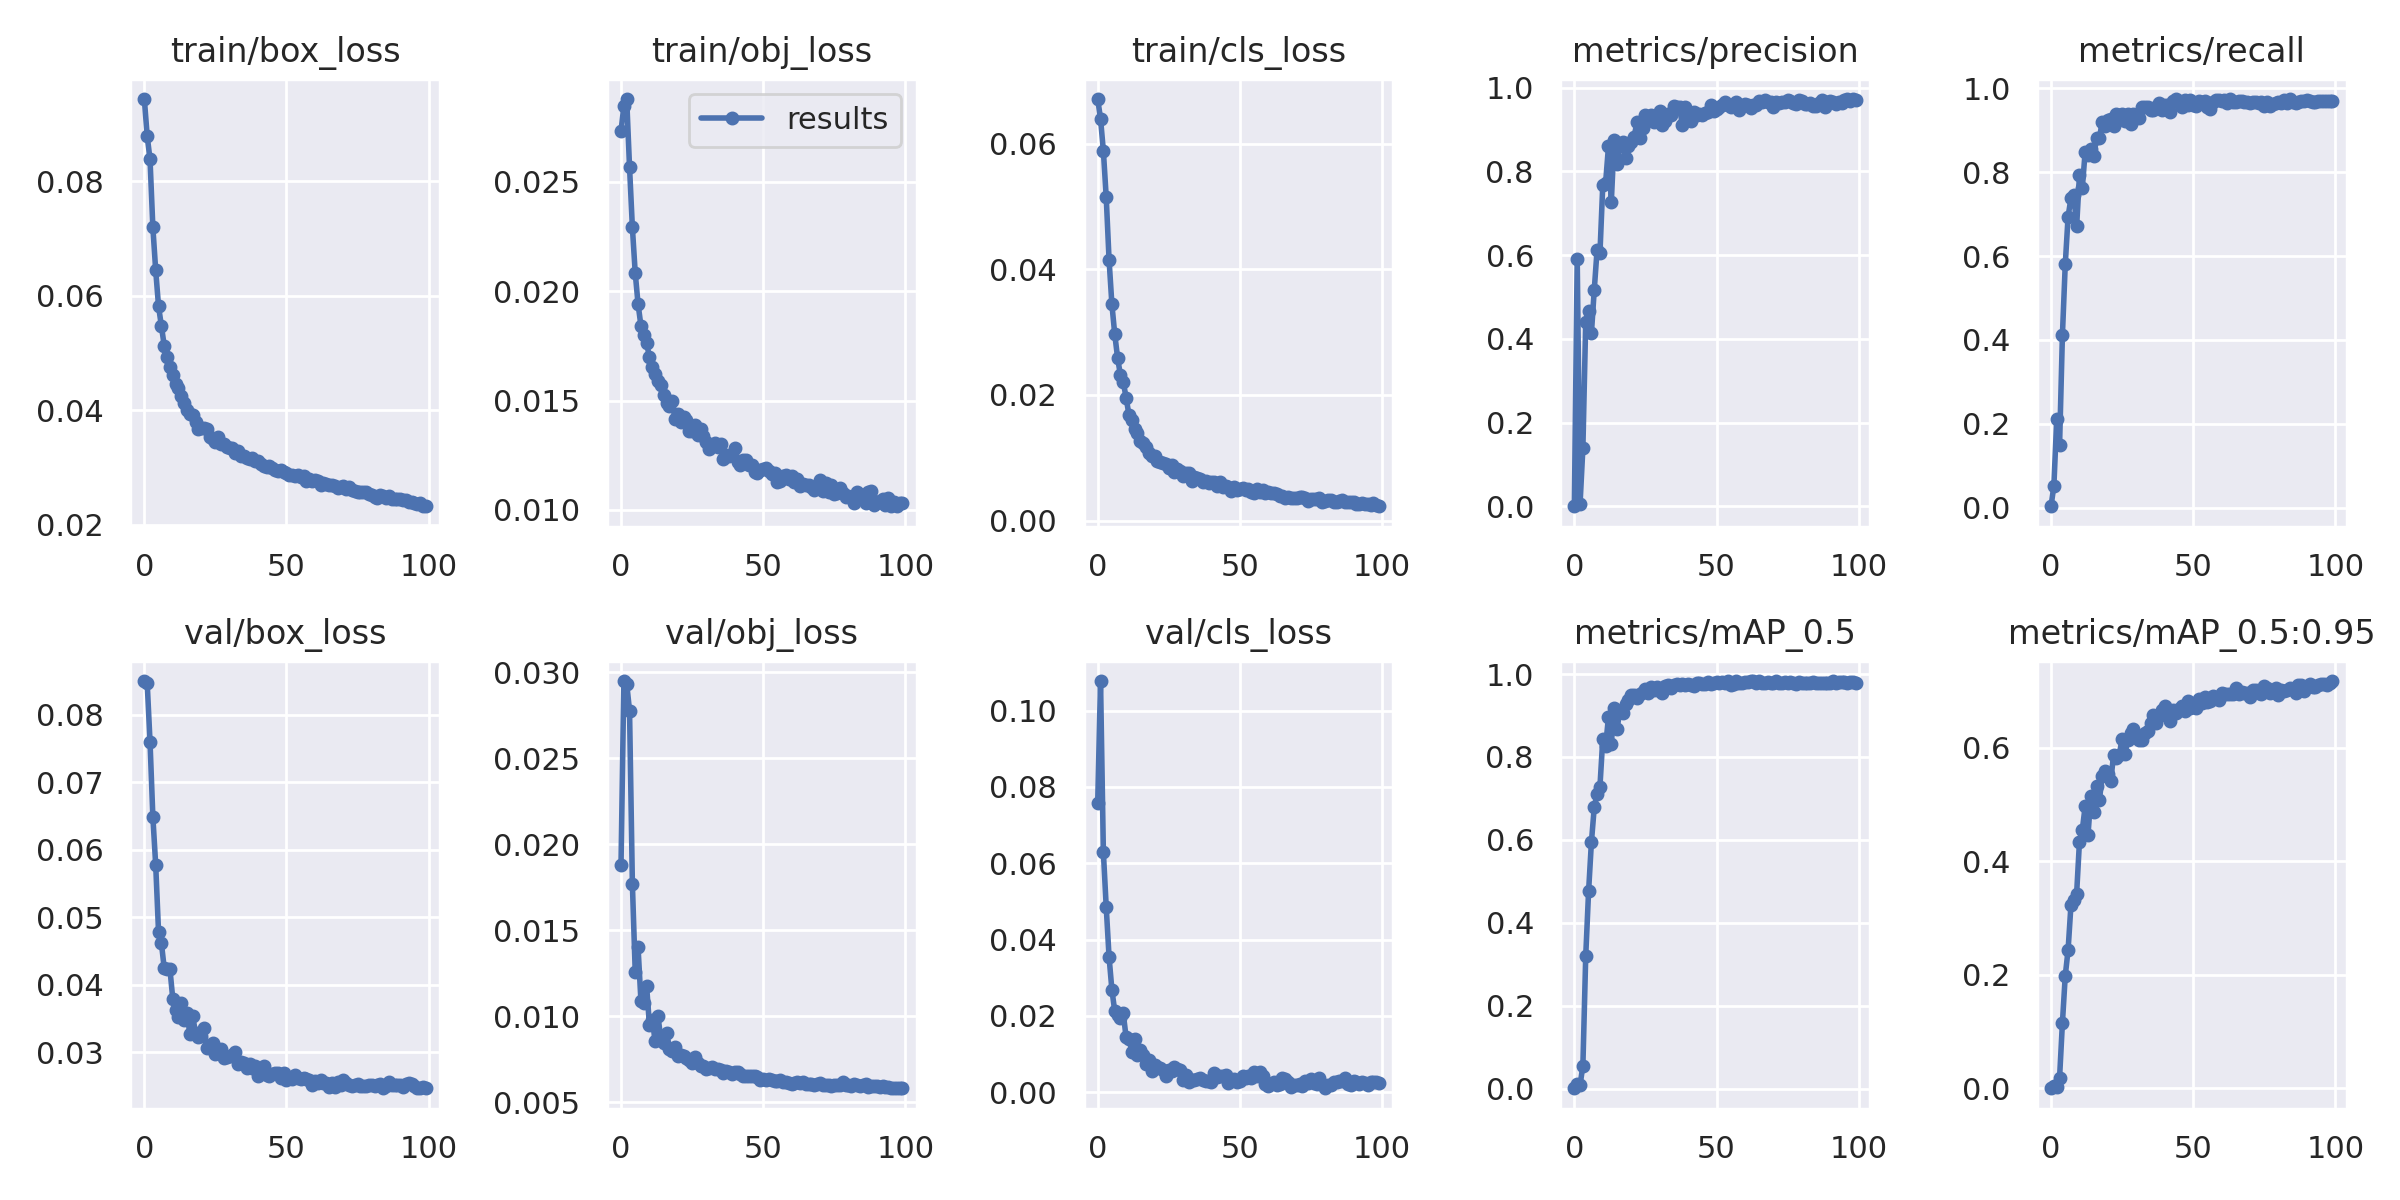

Source data for this figure (header and first rows):
epoch, train/box_loss, train/obj_loss, train/cls_loss, metrics/precision, metrics/recall, metrics/mAP_0.5, metrics/mAP_0.5:0.95, val/box_loss, val/obj_loss, val/cls_loss, x/lr0, x/lr1, x/lr2
0, 0.09437, 0.02731, 0.06712, 0.0005925, 0.003472, 0.0007318, 0.0001858, 0.08501, 0.01879, 0.07564, 0.07017, 0.003314, 0.003314
1, 0.08793, 0.02843, 0.06399, 0.5917, 0.05208, 0.01023, 0.003686, 0.08479, 0.02948, 0.1077, 0.04011, 0.006581, 0.006581
2, 0.08382, 0.02877, 0.05886, 0.005447, 0.2105, 0.00777, 0.002242, 0.07601, 0.02933, 0.06291, 0.009977, 0.009783, 0.009783
3, 0.07194, 0.02566, 0.0515, 0.1402, 0.1492, 0.05554, 0.01855, 0.06488, 0.02776, 0.04855, 0.009703, 0.009703, 0.009703
4, 0.06443, 0.0229, 0.04154, 0.4413, 0.4113, 0.3201, 0.115, 0.05773, 0.01768, 0.03546, 0.009703, 0.009703, 0.009703
5, 0.05818, 0.02082, 0.03441, 0.4655, 0.5799, 0.4754, 0.1983, 0.04779, 0.01257, 0.02681, 0.009604, 0.009604, 0.009604
6, 0.05473, 0.0194, 0.02968, 0.4137, 0.694, 0.5948, 0.2439, 0.04618, 0.01399, 0.02124, 0.009505, 0.009505, 0.009505
7, 0.0513, 0.01842, 0.02591, 0.5173, 0.7375, 0.6788, 0.3223, 0.04245, 0.0109, 0.02011, 0.009406, 0.009406, 0.009406
8, 0.04925, 0.018, 0.02315, 0.6134, 0.7451, 0.7108, 0.3317, 0.04237, 0.01076, 0.01944, 0.009307, 0.009307, 0.009307
9, 0.04755, 0.01762, 0.02207, 0.6044, 0.6705, 0.7287, 0.3429, 0.04234, 0.01176, 0.02065, 0.009208, 0.009208, 0.009208
10, 0.04616, 0.01698, 0.01955, 0.768, 0.7932, 0.8443, 0.4348, 0.03794, 0.009478, 0.01435, 0.009109, 0.009109, 0.009109
11, 0.04469, 0.01654, 0.01683, 0.7733, 0.7621, 0.8263, 0.4553, 0.03628, 0.009781, 0.01406, 0.00901, 0.00901, 0.00901
12, 0.04394, 0.01621, 0.01593, 0.8596, 0.8484, 0.8963, 0.4966, 0.0353, 0.008545, 0.01064, 0.008911, 0.008911, 0.008911
13, 0.04248, 0.0159, 0.01458, 0.7274, 0.8411, 0.8318, 0.4461, 0.03732, 0.009995, 0.01406, 0.008812, 0.008812, 0.008812
14, 0.04132, 0.01571, 0.014, 0.8754, 0.856, 0.9186, 0.5147, 0.0348, 0.008692, 0.00979, 0.008713, 0.008713, 0.008713
15, 0.04006, 0.01525, 0.01267, 0.8173, 0.8373, 0.8663, 0.4867, 0.03584, 0.008416, 0.01108, 0.008614, 0.008614, 0.008614
16, 0.03936, 0.01491, 0.01227, 0.8602, 0.8806, 0.912, 0.5321, 0.03272, 0.009031, 0.009696, 0.008515, 0.008515, 0.008515
17, 0.03924, 0.01473, 0.01169, 0.8711, 0.8809, 0.9065, 0.5073, 0.03538, 0.008097, 0.007374, 0.008416, 0.008416, 0.008416
18, 0.03798, 0.015, 0.01081, 0.8309, 0.9195, 0.928, 0.5499, 0.03292, 0.007977, 0.008341, 0.008317, 0.008317, 0.008317
19, 0.03673, 0.01415, 0.01032, 0.8597, 0.9101, 0.9377, 0.5596, 0.03233, 0.008209, 0.005477, 0.008218, 0.008218, 0.008218
20, 0.03701, 0.01439, 0.01028, 0.8698, 0.9253, 0.9501, 0.5528, 0.03246, 0.007655, 0.007046, 0.008119, 0.008119, 0.008119
21, 0.03696, 0.01404, 0.009546, 0.8822, 0.9273, 0.9503, 0.5408, 0.0336, 0.007743, 0.0067, 0.00802, 0.00802, 0.00802
22, 0.03667, 0.01427, 0.009391, 0.9167, 0.9097, 0.9418, 0.5874, 0.03066, 0.007702, 0.006318, 0.007921, 0.007921, 0.007921
23, 0.03541, 0.01409, 0.00914, 0.8806, 0.9382, 0.9516, 0.5812, 0.03088, 0.007535, 0.005934, 0.007822, 0.007822, 0.007822
24, 0.03507, 0.01361, 0.009012, 0.9032, 0.9359, 0.9562, 0.5875, 0.03139, 0.007444, 0.004269, 0.007723, 0.007723, 0.007723
25, 0.03449, 0.01362, 0.00844, 0.934, 0.9375, 0.9633, 0.616, 0.02978, 0.007301, 0.005778, 0.007624, 0.007624, 0.007624
26, 0.03538, 0.01389, 0.008855, 0.9282, 0.9218, 0.9553, 0.5886, 0.02987, 0.007597, 0.005638, 0.007525, 0.007525, 0.007525
27, 0.0342, 0.01343, 0.007673, 0.9341, 0.9382, 0.9694, 0.6143, 0.03042, 0.007281, 0.006497, 0.007426, 0.007426, 0.007426
28, 0.03405, 0.01369, 0.008145, 0.9173, 0.9155, 0.9622, 0.626, 0.02922, 0.007112, 0.006183, 0.007327, 0.007327, 0.007327
29, 0.03366, 0.01336, 0.007834, 0.9333, 0.9382, 0.9686, 0.6322, 0.02938, 0.00708, 0.005921, 0.007228, 0.007228, 0.007228
30, 0.03338, 0.01312, 0.0071, 0.9446, 0.9309, 0.9581, 0.6191, 0.02941, 0.00691, 0.003253, 0.007129, 0.007129, 0.007129
31, 0.0335, 0.0128, 0.007523, 0.9117, 0.9299, 0.9554, 0.6133, 0.02968, 0.006999, 0.004618, 0.00703, 0.00703, 0.00703
32, 0.03264, 0.01297, 0.007581, 0.9206, 0.9558, 0.9701, 0.6129, 0.0301, 0.00703, 0.002788, 0.006931, 0.006931, 0.006931
33, 0.03284, 0.01305, 0.006296, 0.9361, 0.9556, 0.9742, 0.6257, 0.02832, 0.006905, 0.003166, 0.006832, 0.006832, 0.006832
34, 0.03209, 0.0129, 0.006856, 0.9351, 0.9544, 0.9669, 0.6294, 0.02856, 0.006928, 0.003108, 0.006733, 0.006733, 0.006733
35, 0.03196, 0.01303, 0.006733, 0.956, 0.9482, 0.9737, 0.6436, 0.02848, 0.006862, 0.003417, 0.006634, 0.006634, 0.006634
36, 0.03164, 0.01235, 0.006576, 0.954, 0.9489, 0.977, 0.6567, 0.02765, 0.00672, 0.003645, 0.006535, 0.006535, 0.006535
37, 0.03153, 0.01252, 0.006188, 0.9526, 0.956, 0.974, 0.6431, 0.02821, 0.0068, 0.003225, 0.006436, 0.006436, 0.006436
38, 0.03166, 0.01247, 0.006218, 0.9098, 0.9658, 0.9752, 0.6564, 0.02765, 0.006734, 0.002853, 0.006337, 0.006337, 0.006337
39, 0.03114, 0.01254, 0.005904, 0.9543, 0.9488, 0.9728, 0.6656, 0.02796, 0.006616, 0.002859, 0.006238, 0.006238, 0.006238
40, 0.03108, 0.01283, 0.006168, 0.94, 0.9596, 0.9749, 0.673, 0.0265, 0.006743, 0.002684, 0.006139, 0.006139, 0.006139
41, 0.03067, 0.01218, 0.006152, 0.9192, 0.9606, 0.974, 0.6554, 0.02714, 0.006738, 0.00516, 0.00604, 0.00604, 0.00604
42, 0.03024, 0.01206, 0.005565, 0.9414, 0.9432, 0.9705, 0.6465, 0.02794, 0.006627, 0.004093, 0.005941, 0.005941, 0.005941
43, 0.03007, 0.01227, 0.006078, 0.9356, 0.9689, 0.9786, 0.6655, 0.02664, 0.006538, 0.004302, 0.005842, 0.005842, 0.005842
44, 0.03024, 0.0123, 0.005262, 0.9378, 0.9733, 0.9795, 0.6605, 0.02651, 0.006514, 0.004167, 0.005743, 0.005743, 0.005743
45, 0.03001, 0.01206, 0.005475, 0.9336, 0.9686, 0.9768, 0.6675, 0.02676, 0.006492, 0.004474, 0.005644, 0.005644, 0.005644
46, 0.02956, 0.01207, 0.005347, 0.939, 0.955, 0.9749, 0.6737, 0.027, 0.006492, 0.002309, 0.005545, 0.005545, 0.005545
47, 0.02947, 0.01174, 0.004675, 0.9414, 0.9716, 0.9801, 0.6638, 0.02691, 0.00649, 0.003017, 0.005446, 0.005446, 0.005446
48, 0.02963, 0.0117, 0.005309, 0.9584, 0.9604, 0.9755, 0.6826, 0.02621, 0.006463, 0.003415, 0.005347, 0.005347, 0.005347
49, 0.02924, 0.01181, 0.004843, 0.944, 0.9723, 0.9788, 0.6703, 0.02696, 0.006284, 0.002671, 0.005248, 0.005248, 0.005248
50, 0.02909, 0.01188, 0.005059, 0.9493, 0.9611, 0.9803, 0.6778, 0.02591, 0.006324, 0.003058, 0.005149, 0.005149, 0.005149
51, 0.02878, 0.01193, 0.005123, 0.9546, 0.9568, 0.9785, 0.6696, 0.02625, 0.0063, 0.004299, 0.00505, 0.00505, 0.00505
52, 0.02866, 0.01178, 0.004872, 0.958, 0.9688, 0.9803, 0.685, 0.02604, 0.006319, 0.003655, 0.004951, 0.004951, 0.004951
53, 0.02856, 0.01162, 0.004971, 0.9652, 0.9665, 0.9794, 0.6794, 0.02661, 0.00631, 0.004236, 0.004852, 0.004852, 0.004852
54, 0.02875, 0.01168, 0.004487, 0.9589, 0.9694, 0.9823, 0.6891, 0.02615, 0.006222, 0.003673, 0.004753, 0.004753, 0.004753
55, 0.02843, 0.01128, 0.004333, 0.953, 0.9558, 0.9745, 0.6797, 0.026, 0.006235, 0.005264, 0.004654, 0.004654, 0.004654
56, 0.02849, 0.01134, 0.004953, 0.9565, 0.9512, 0.9748, 0.6817, 0.02626, 0.006304, 0.004343, 0.004555, 0.004555, 0.004555
57, 0.0277, 0.01156, 0.004585, 0.966, 0.9681, 0.9831, 0.6907, 0.026, 0.006162, 0.00528, 0.004456, 0.004456, 0.004456
58, 0.02801, 0.01161, 0.004923, 0.9466, 0.973, 0.9793, 0.687, 0.02589, 0.006148, 0.004314, 0.004357, 0.004357, 0.004357
59, 0.0276, 0.01141, 0.004383, 0.9571, 0.9729, 0.9782, 0.6848, 0.0251, 0.006109, 0.002219, 0.004258, 0.004258, 0.004258
... 40 more rows
